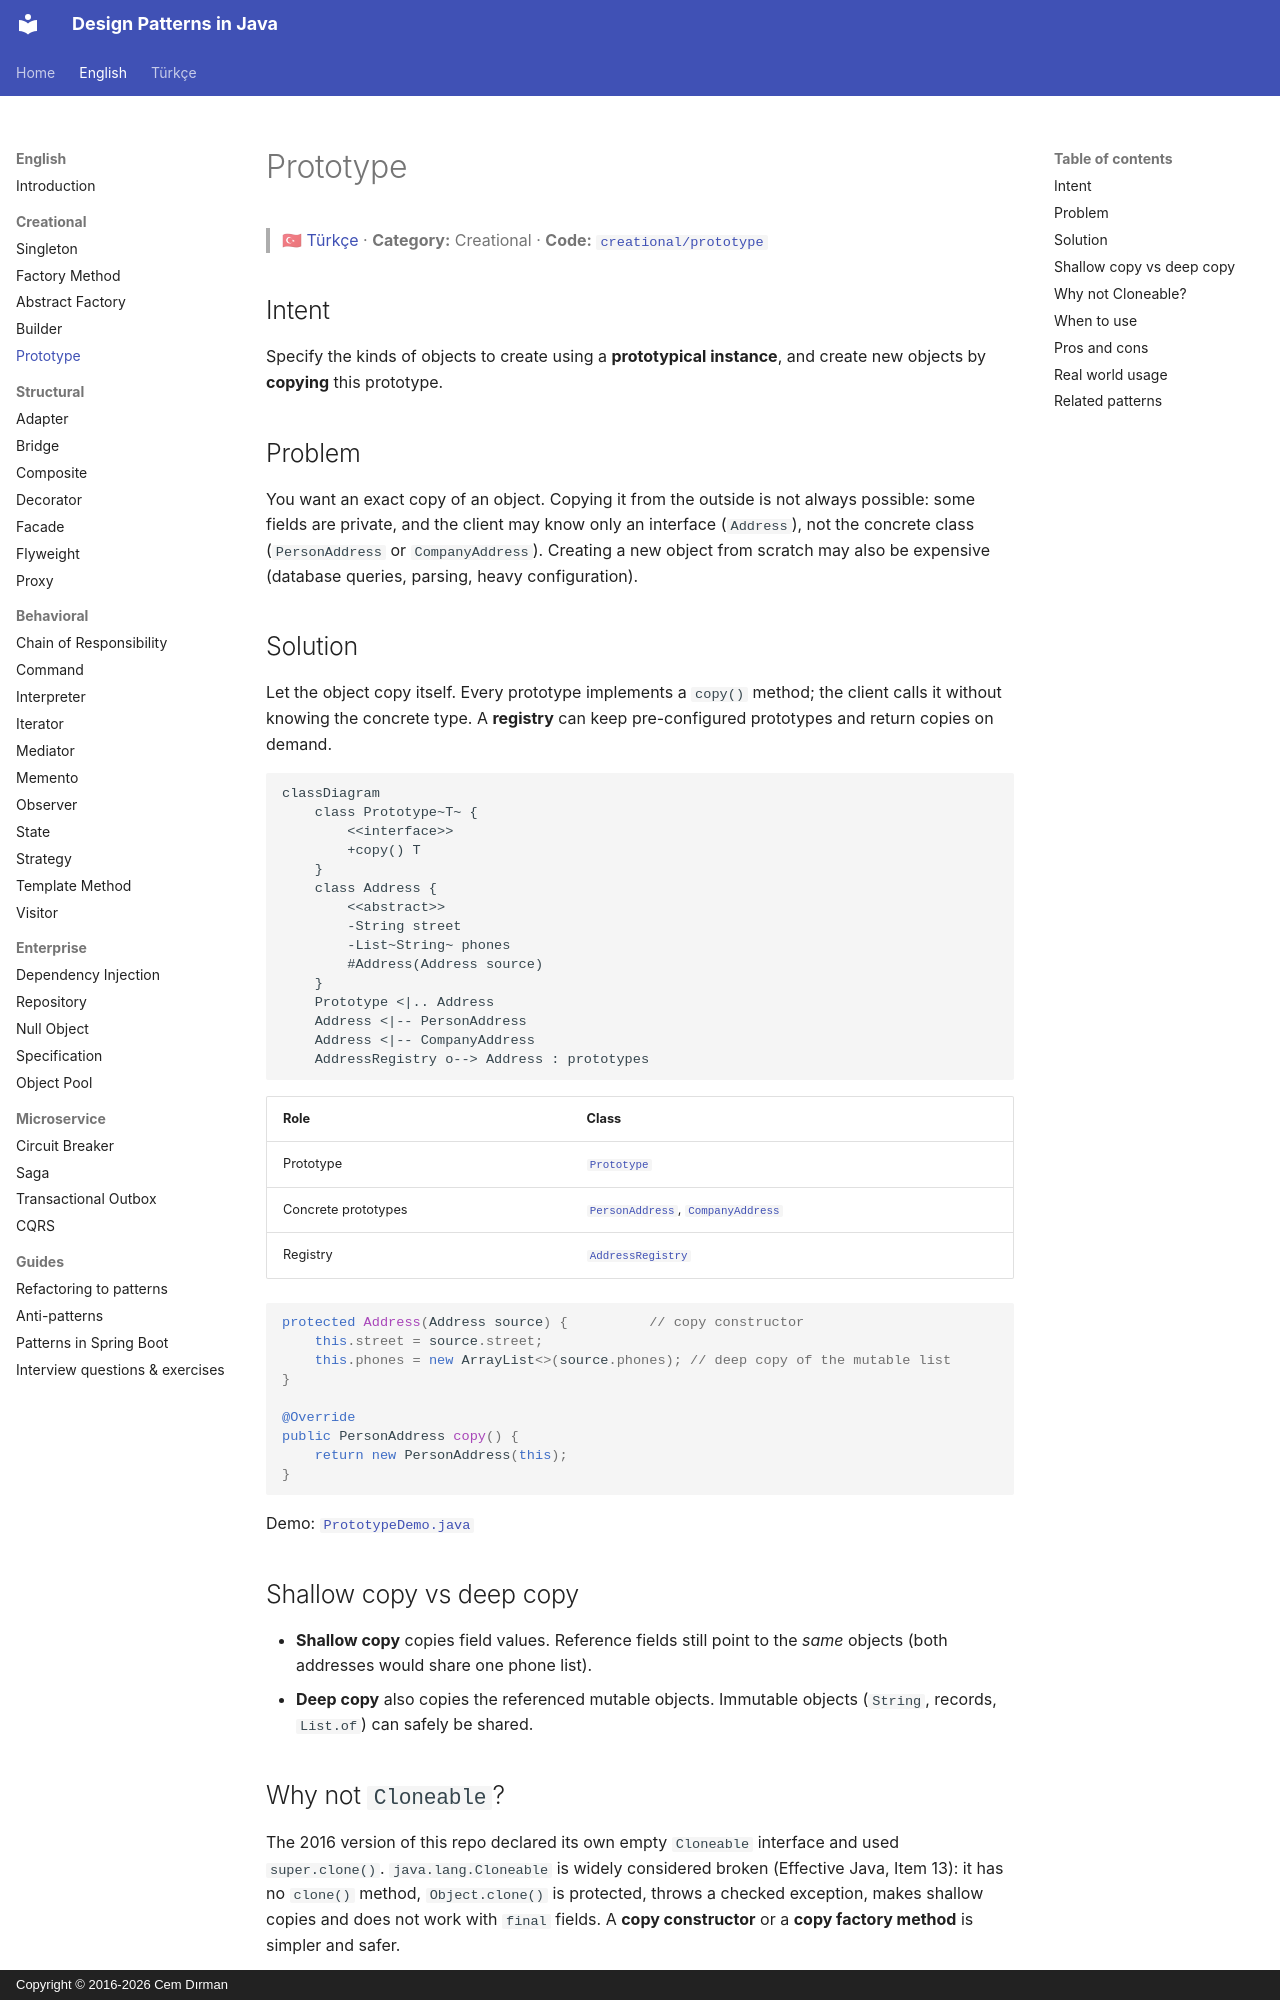

repository: cemdrman/design-patterns · page: en/creational/prototype/index.html · generator: mkdocs · copyright: Copyright © 2016-2026 Cem Dırman

# Prototype

> 🇹🇷 [Türkçe](../../tr/creational/prototype.md) · **Category:** Creational · **Code:** [`creational/prototype`](../../../src/main/java/designpatterns/creational/prototype)

## Intent

Specify the kinds of objects to create using a **prototypical instance**, and create new objects
by **copying** this prototype.

## Problem

You want an exact copy of an object. Copying it from the outside is not always possible: some
fields are private, and the client may know only an interface (`Address`), not the concrete class
(`PersonAddress` or `CompanyAddress`). Creating a new object from scratch may also be expensive
(database queries, parsing, heavy configuration).

## Solution

Let the object copy itself. Every prototype implements a `copy()` method; the client calls it
without knowing the concrete type. A **registry** can keep pre-configured prototypes and return
copies on demand.

```mermaid
classDiagram
    class Prototype~T~ {
        <<interface>>
        +copy() T
    }
    class Address {
        <<abstract>>
        -String street
        -List~String~ phones
        #Address(Address source)
    }
    Prototype <|.. Address
    Address <|-- PersonAddress
    Address <|-- CompanyAddress
    AddressRegistry o--> Address : prototypes
```

| Role | Class |
|---|---|
| Prototype | [`Prototype`](../../../src/main/java/designpatterns/creational/prototype/Prototype.java) |
| Concrete prototypes | [`PersonAddress`](../../../src/main/java/designpatterns/creational/prototype/PersonAddress.java), [`CompanyAddress`](../../../src/main/java/designpatterns/creational/prototype/CompanyAddress.java) |
| Registry | [`AddressRegistry`](../../../src/main/java/designpatterns/creational/prototype/AddressRegistry.java) |

```java
protected Address(Address source) {          // copy constructor
    this.street = source.street;
    this.phones = new ArrayList<>(source.phones); // deep copy of the mutable list
}

@Override
public PersonAddress copy() {
    return new PersonAddress(this);
}
```

Demo: [`PrototypeDemo.java`](../../../src/main/java/designpatterns/creational/prototype/PrototypeDemo.java)

## Shallow copy vs deep copy

- **Shallow copy** copies field values. Reference fields still point to the *same* objects
  (both addresses would share one phone list).
- **Deep copy** also copies the referenced mutable objects. Immutable objects (`String`, records,
  `List.of`) can safely be shared.
